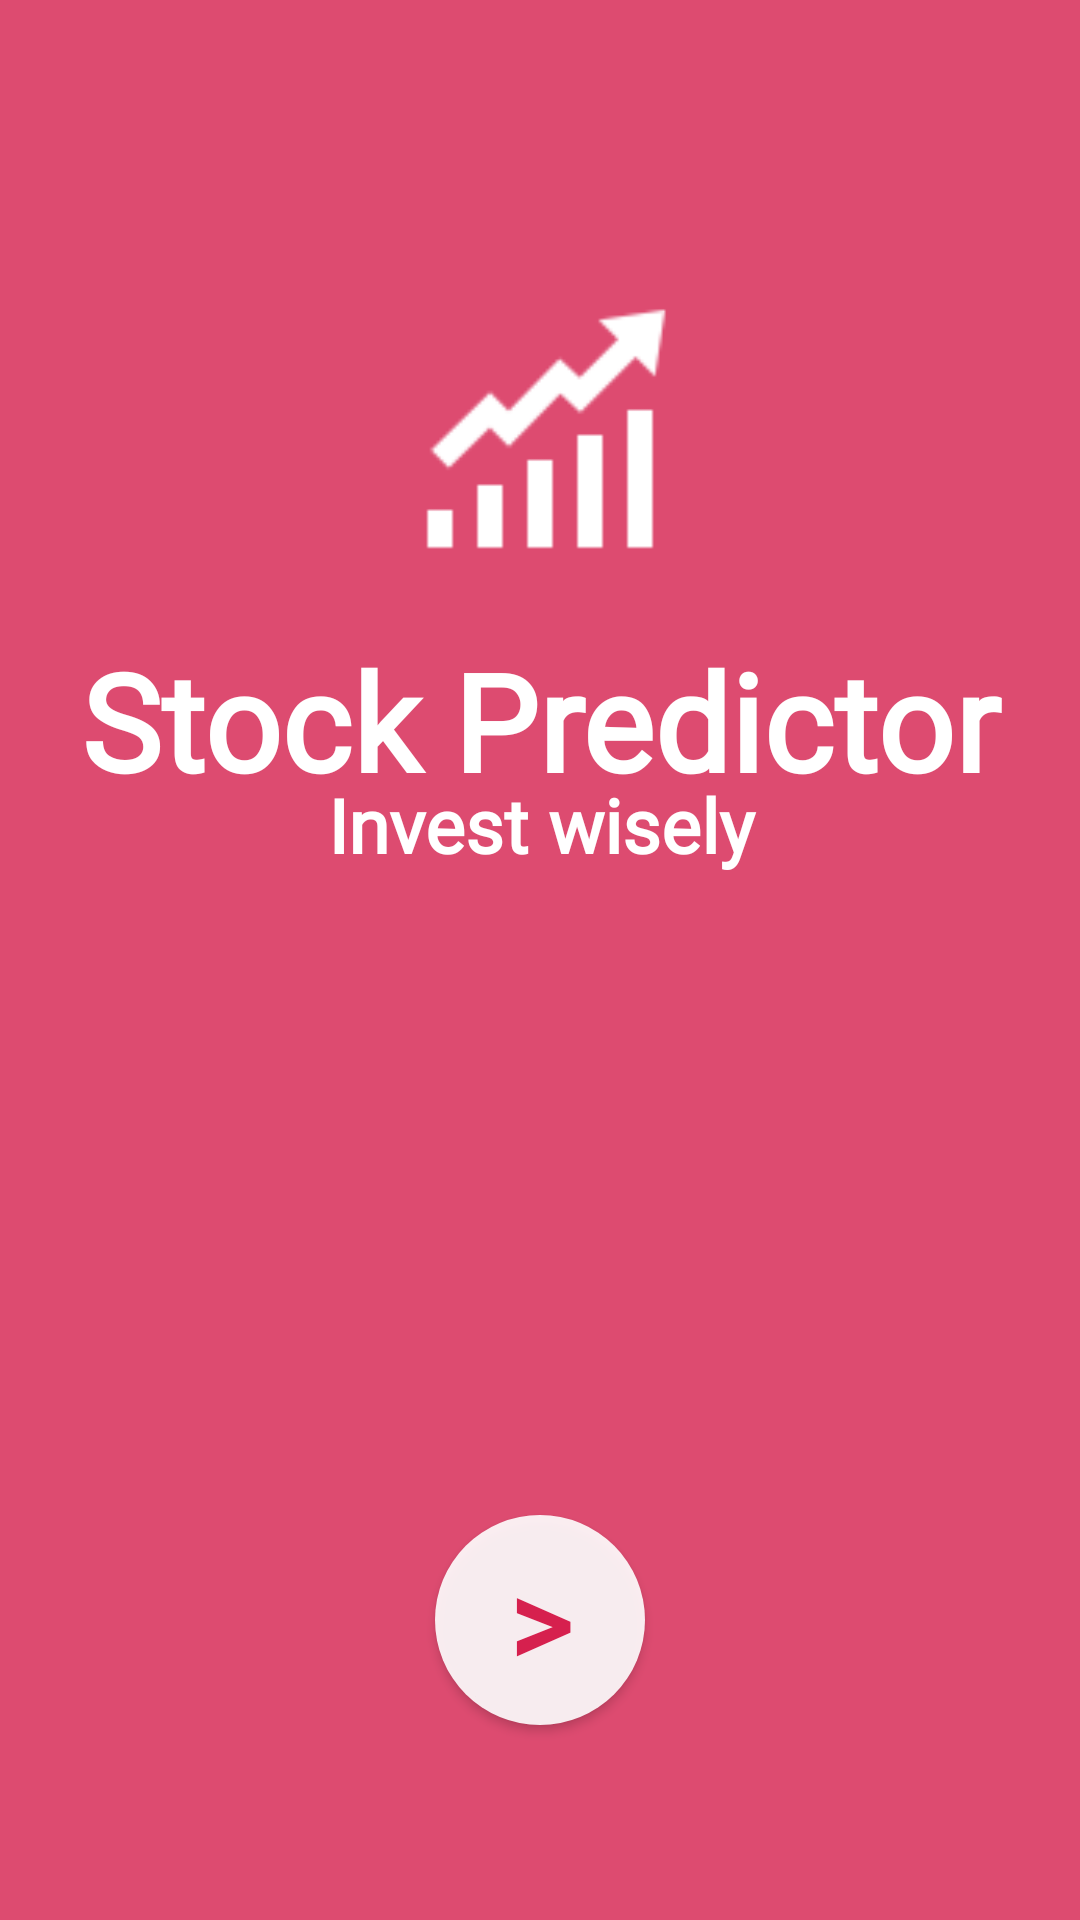

Here is an Android app screen rendered from its layout file. Give the layout XML and the strings, colors and styles it references.
<!-- AndroidManifest.xml: application theme AppTheme -->
<!-- res/layout/activity_main2.xml -->
<?xml version="1.0" encoding="utf-8"?>
<RelativeLayout xmlns:android="http://schemas.android.com/apk/res/android"
    xmlns:tools="http://schemas.android.com/tools"
    android:layout_width="match_parent"
    android:layout_height="match_parent"
    tools:context="com.example.ssj_recognized.stockpredictor.Main2Activity"
    >

    <ImageView
        android:id="@+id/building"
        android:visibility="invisible"
        android:layout_width="match_parent"
        android:layout_height="match_parent"
        android:src="@drawable/start"
        android:scaleType="fitXY"/>
    <ImageView
        android:id="@+id/transparent"
        android:layout_width="match_parent"
        android:layout_height="match_parent"
        android:background="#CCD6204E"/>

    <ImageView
        android:layout_width="match_parent"
        android:layout_height="100sp"
        android:src="@drawable/iconwhite"
        android:layout_marginTop="95sp"
        />

    <TextView
        android:id="@+id/title1"
        android:layout_width="match_parent"
        android:layout_height="200sp"
        android:text="Stock Predictor"
        android:layout_marginTop="140sp"
        android:gravity="center"
        android:textColor="#ffffff"
        android:fontFamily="@font/antipastro"
        android:textStyle="bold"
        android:textSize="45sp"/>
    <TextView
        android:layout_width="match_parent"
        android:layout_height="100sp"
        android:text="Invest wisely"
        android:gravity="center"
        android:fontFamily="@font/antipastro"
        android:textColor="#FFFFFF"
        android:textStyle="bold"
        android:textSize="25sp"
        android:layout_marginTop="225sp"/>

    <RelativeLayout
        android:layout_width="match_parent"
        android:layout_height="100sp"
        android:layout_alignParentBottom="true"
        android:layout_marginBottom="50sp"
        >

        <Button
            android:id="@+id/start"
            android:background="@drawable/round"
            android:layout_width="70sp"
            android:text=">"
            android:fontFamily="@font/antipastro"
            android:textColor="#D6204E"
            android:textSize="40sp"
            android:textStyle="bold"
            android:layout_height="70sp"
            android:layout_centerHorizontal="true"
            android:layout_centerVertical="true"

            android:gravity="center"/>
    </RelativeLayout>
</RelativeLayout>
<!-- resources referenced by this layout -->
<resources>
  <!-- drawable iconwhite: jpeg bitmap (drawable-v24, 1748 bytes) -->
  <!-- drawable round (drawable) -->
  <?xml version="1.0" encoding="utf-8"?>
  <selector xmlns:android="http://schemas.android.com/apk/res/android">
      <item android:state_pressed="false">
          <shape android:shape="oval">
              <solid android:color="#E6ffffff"/>
          </shape>
      </item>
      <item android:state_pressed="true">
          <shape android:shape="oval">
              <solid android:color="#E6FFFFFF"/>
          </shape>
      </item>
  </selector>
  <!-- drawable start: jpeg bitmap (drawable-v24, 80644 bytes) -->
  <style name="AppTheme" parent="Theme.AppCompat.Light.NoActionBar">
          
          <item name="colorPrimary">@color/colorPrimary</item>
          <item name="colorPrimaryDark">@color/colorPrimaryDark</item>
          <item name="colorAccent">@color/colorAccent</item>
          <item name="android:statusBarColor">#CCD6204E</item>
      </style>
  <color name="colorPrimary">#3F51B5</color>
  <color name="colorPrimaryDark">#303F9F</color>
  <color name="colorAccent">#FF4081</color>
</resources>
